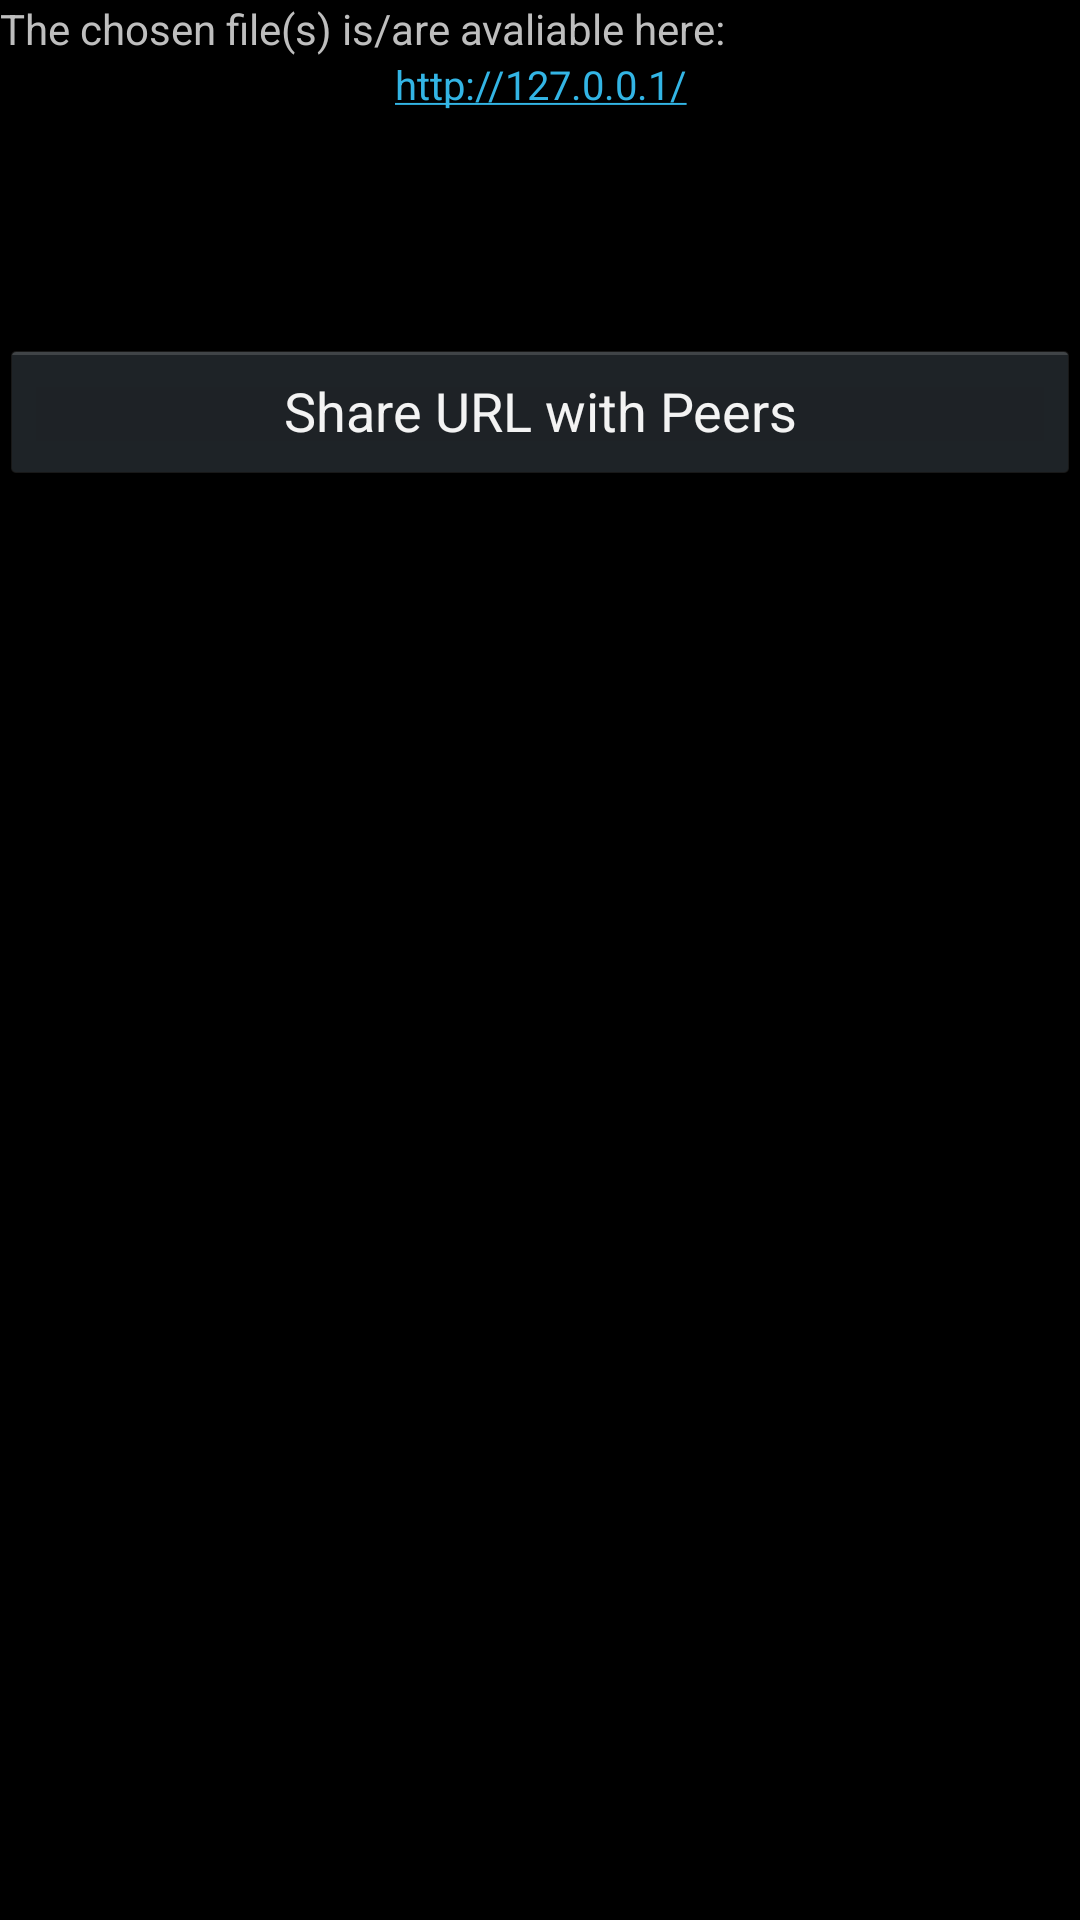

Write the Android layout XML for this screen, with the resource values it uses.
<!-- AndroidManifest.xml: application theme android:Theme.Holo -->
<!-- res/layout/share_main.xml -->
<?xml version="1.0" encoding="utf-8"?>
<ScrollView xmlns:android="http://schemas.android.com/apk/res/android"
    android:layout_width="fill_parent"
    android:layout_height="wrap_content" >

    <LinearLayout
        xmlns:android="http://schemas.android.com/apk/res/android"
        android:layout_width="fill_parent"
        android:layout_height="wrap_content"
        android:orientation="vertical" >

        <TextView
            xmlns:android="http://schemas.android.com/apk/res/android"
            android:id="@+id/header_msg"
            android:layout_width="fill_parent"
            android:layout_height="wrap_content"
            android:autoLink="all"
            android:text="@string/header_msg" />

        <TextView
            xmlns:android="http://schemas.android.com/apk/res/android"
            android:id="@+id/link_msg"
            android:layout_width="fill_parent"
            android:layout_height="wrap_content"
            android:autoLink="all"
            android:focusable="true"
            android:focusableInTouchMode="true"
            android:gravity="center_horizontal"
            android:text="@string/standar_url"
            android:textSize="40px" />

        <TextView
            xmlns:android="http://schemas.android.com/apk/res/android"
            android:id="@+id/placeholder1"
            android:layout_width="fill_parent"
            android:layout_height="wrap_content"
            android:autoLink="all"
            android:text=" " />

        <TextView
            xmlns:android="http://schemas.android.com/apk/res/android"
            android:id="@+id/uriPath"
            android:layout_width="fill_parent"
            android:layout_height="wrap_content"
            android:autoLink="all"
            android:text=" " />

      

        <TextView
            xmlns:android="http://schemas.android.com/apk/res/android"
            android:id="@+id/placeholder3"
            android:layout_width="fill_parent"
            android:layout_height="wrap_content"
            android:autoLink="all"
            android:text=" " />

      

        <TextView
            xmlns:android="http://schemas.android.com/apk/res/android"
            android:id="@+id/placeholder4"
            android:layout_width="fill_parent"
            android:layout_height="wrap_content"
            android:autoLink="all"
            android:text=" " />

        
        <Button
            android:id="@+id/button_share_url"
            android:layout_width="fill_parent"
            android:layout_height="wrap_content"
            android:text="@string/share_url" />  
    </LinearLayout>

</ScrollView>
<!-- resources referenced by this layout -->
<resources>
  <string name="barcode_scanner_msg">Also, if you install the <a href="http://market.android.com/details?id=com.google.zxing.client.android">Barcode Scanner</a>, this URL can be sent as a barcode as well.</string>
  <string name="button_rate">Rate this App</string>
  <string name="change_ip">Choose the IP Address</string>
  <string name="header_msg">The chosen file(s) is/are avaliable here:</string>
  <string name="share_containing_folder">Share Containing Folder</string>
  <string name="share_url">Share URL with Peers</string>
  <string name="standar_url">http://127.0.0.1/</string>
  <string name="stop_server">Stop Server</string>
  <string name="technical_info">Technical restrictions: On 3G, the file transfer will be slow but everybody will have access to it. On WiFi, transfers will be fast but only people on the same network (LAN) will be able to access your files. </string>
</resources>
